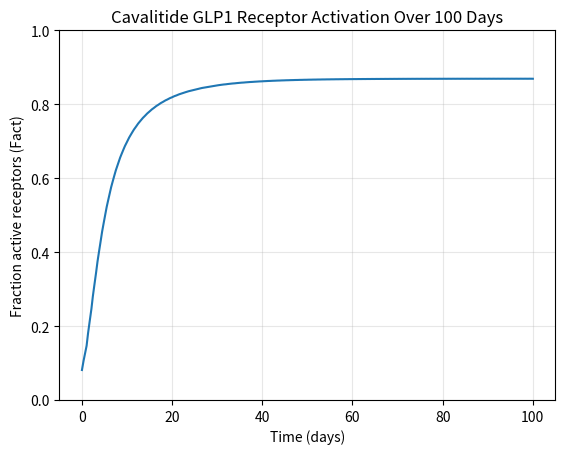
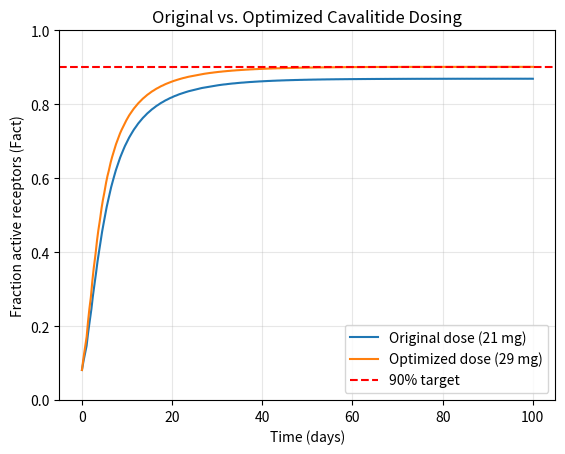

Reproduce these figures in Python, in order.
# cavalitidePKPD.py

import numpy as np
import matplotlib.pyplot as plt
from scipy.integrate import solve_ivp

# Task 3 part 1

# Cavalitide dosing information from Task 2
Favailable = 0.01
ka = 0.006
D = 21
interval = 24
n_doses = 100

# Other drug parameters
ke = 0.0039
V = 10.8
MW = 4113.6
Ffree = 0.01

# Time between saved results
dt = 0.1

# GLP1 receptor parameters from Task 1
Kd1 = 0.17       # GLP1 Kd
Kd2 = 0.077      # Fitted Cavalitide Kd
L1 = 0.015       # GLP1 concentration

# Calculate drug absorption and elimination
def ODEfunc(t, y):
    Asc, Cc = y
    dAsc = -ka * Asc
    dCc = ka * Asc / V - ke * Cc
    return [dAsc, dCc]

# Simulate Cavalitide doses over time
def simulate(D, n_doses, interval, dt):

    t_out = []
    Cc_out = []

    y = np.array([0.0, 0.0])
    n_steps = int(round(interval / dt))

    for i in range(n_doses):

        y[0] += Favailable * D

        t0 = i * interval
        t1 = (i + 1) * interval
        t_eval = np.linspace(t0, t1, n_steps + 1)

        sol = solve_ivp(
            ODEfunc, (t0, t1), y,
            t_eval=t_eval,
            method="RK45"
        )

        if not sol.success:
            raise RuntimeError("PK simulation failed")

        t_out.append(sol.t)
        Cc_out.append(sol.y[1])

        y = sol.y[:, -1].copy()

    t = np.concatenate(t_out)
    Cc = np.concatenate(Cc_out)

    # Convert blood concentration to nM
    Cc_nM = Cc * 1e-3 / MW * 1e9

    return t, Cc_nM

# Calculate receptor activation
def Fact(L1, L2, Kd1, Kd2):
    return (Kd2 * L1 + Kd1 * L2) / (Kd1 * Kd2 + Kd2 * L1 + Kd1 * L2)

# Run the simulation
t, Cc = simulate(D, n_doses, interval, dt)

# Calculate free Cavalitide concentration
L2 = Ffree * Cc

# Calculate fraction of active receptors over time
Fact_values = Fact(L1, L2, Kd1, Kd2)

# Print receptor activation at day 100
print(f"Receptor activation at day 100: {Fact_values[-1]*100:.1f}%")

# Plot receptor activation over time
plt.plot(t / 24, Fact_values)

plt.xlabel("Time (days)")
plt.ylabel("Fraction active receptors (Fact)")
plt.title("Cavalitide GLP1 Receptor Activation Over 100 Days")
plt.ylim(0, 1)
plt.grid(alpha=0.3)

plt.show()



# Task 3 part 2: Optimize Cavalitide dosing

# Increase the daily dose to improve receptor activation
D_optimized = 29

# Run the simulation with the new dose
t_optimized, Cc_optimized = simulate(D_optimized, n_doses, interval, dt)

# Calculate free Cavalitide concentration
L2_optimized = Ffree * Cc_optimized

# Calculate receptor activation with the new dose
Fact_optimized = Fact(L1, L2_optimized, Kd1, Kd2)

# Print and compare receptor activation at day 100
print(f"Original receptor activation: {Fact_values[-1]*100:.1f}%")
print(f"Optimized receptor activation: {Fact_optimized[-1]*100:.1f}%")

# Plot both dosing strategies
plt.figure()

plt.plot(t / 24, Fact_values, label="Original dose (21 mg)")
plt.plot(t_optimized / 24, Fact_optimized, label="Optimized dose (29 mg)")

# Show the 90% target
plt.axhline(y=0.90, color="red", linestyle="--", label="90% target")

plt.xlabel("Time (days)")
plt.ylabel("Fraction active receptors (Fact)")
plt.title("Original vs. Optimized Cavalitide Dosing")
plt.ylim(0, 1)
plt.legend()
plt.grid(alpha=0.3)

plt.show()
